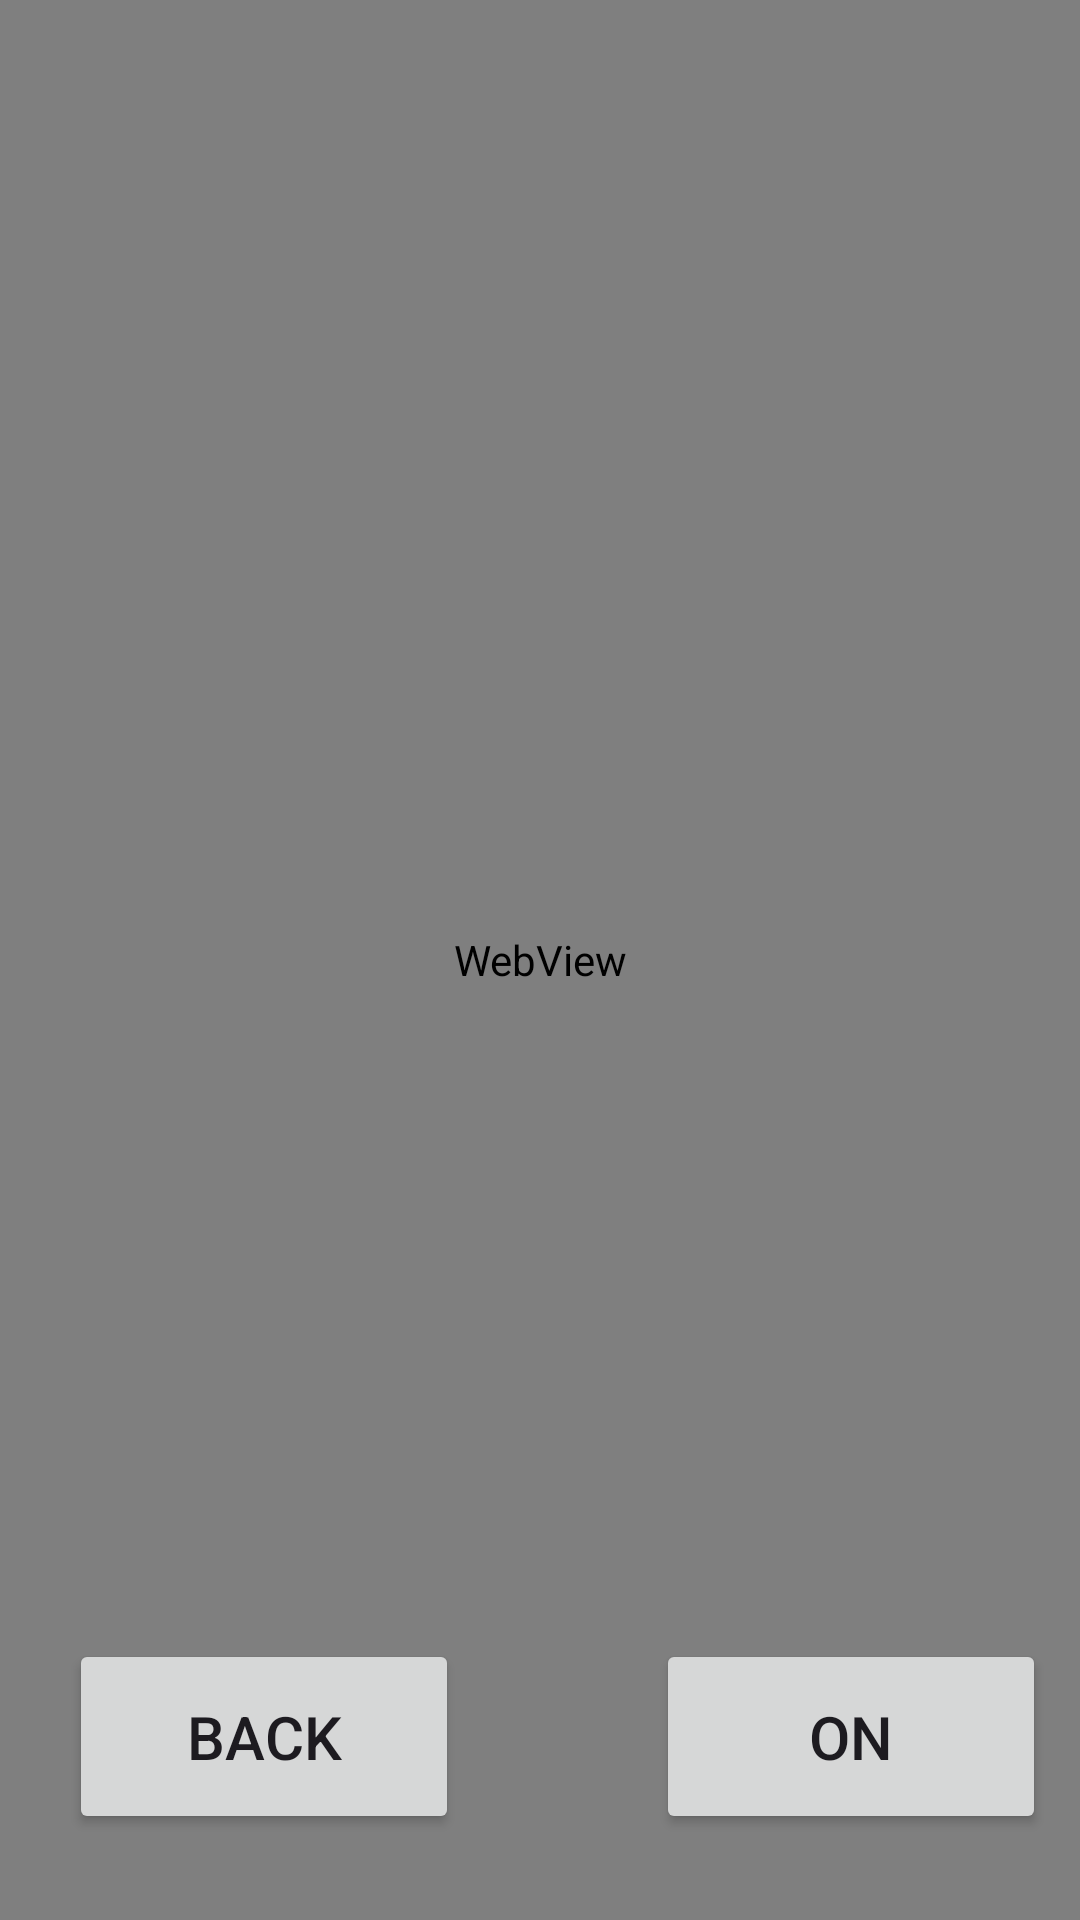

This screen was rendered from an Android layout file. Write that file and the resources it references.
<!-- AndroidManifest.xml: application theme Theme.MyApplication -->
<!-- res/layout/activity_shoplist.xml -->
<androidx.constraintlayout.widget.ConstraintLayout xmlns:android="http://schemas.android.com/apk/res/android"
    xmlns:app="http://schemas.android.com/apk/res-auto"
    xmlns:tools="http://schemas.android.com/tools"
    android:id="@+id/main"
    android:layout_width="match_parent"
    android:layout_height="match_parent"
    tools:context=".Cam">


    <androidx.camera.view.PreviewView
        android:id="@+id/previewView"
        android:layout_width="match_parent"
        android:layout_height="match_parent"
        app:layout_constraintBottom_toTopOf="parent"
        app:layout_constraintEnd_toEndOf="parent"
        app:layout_constraintStart_toStartOf="parent"
        app:layout_constraintTop_toTopOf="parent" >


        <View
            android:id="@+id/blurOverlay"
            android:layout_width="match_parent"
            android:layout_height="match_parent"
            android:background="#88FFFFFF" />

    </androidx.camera.view.PreviewView>

    <View
        android:id="@+id/blurOverlaYy"
        android:layout_width="match_parent"
        android:layout_height="match_parent"
        android:background="#88FFFFFF" />


    <WebView
        android:id="@+id/webView"
        android:layout_width="match_parent"
        android:layout_height="match_parent"
        app:layout_constraintBottom_toBottomOf="parent"
        app:layout_constraintEnd_toEndOf="parent"
        app:layout_constraintHorizontal_bias="0.496"
        app:layout_constraintStart_toStartOf="parent"
        app:layout_constraintTop_toTopOf="parent"
        app:layout_constraintVertical_bias="0.4"
        />
    <Button
        android:id="@+id/back"
        android:layout_width="130dp"
        android:layout_height="65dp"
        android:text="BACK"
        android:textSize="20sp"
        app:layout_constraintBottom_toBottomOf="parent"
        app:layout_constraintEnd_toEndOf="parent"
        app:layout_constraintStart_toStartOf="parent"
        app:layout_constraintTop_toTopOf="parent"
        app:layout_constraintHorizontal_bias="0.1"
        app:layout_constraintVertical_bias="0.95" />


    <Button
        android:id="@+id/on_off"
        android:layout_width="130dp"
        android:layout_height="65dp"
        android:text="ON"
        android:textSize="20sp"
        app:layout_constraintBottom_toBottomOf="parent"
        app:layout_constraintEnd_toEndOf="parent"
        app:layout_constraintStart_toStartOf="parent"
        app:layout_constraintTop_toTopOf="parent"
        app:layout_constraintHorizontal_bias="0.95"
        app:layout_constraintVertical_bias="0.95" />
</androidx.constraintlayout.widget.ConstraintLayout>
<!-- resources referenced by this layout -->
<resources>
  <color name="md_theme_primary">#4caf50</color>
  <color name="md_theme_onPrimary">#FFFFFF</color>
  <color name="md_theme_primaryContainer">#CDEDA3</color>
  <color name="md_theme_onPrimaryContainer">#354E16</color>
  <color name="md_theme_secondary">#586249</color>
  <color name="md_theme_onSecondary">#FFFFFF</color>
  <color name="md_theme_secondaryContainer">#DCE7C8</color>
  <color name="md_theme_onSecondaryContainer">#404A33</color>
  <color name="md_theme_tertiary">#386663</color>
  <color name="md_theme_onTertiary">#FFFFFF</color>
  <color name="md_theme_tertiaryContainer">#BCECE7</color>
  <color name="md_theme_onTertiaryContainer">#1F4E4B</color>
  <color name="md_theme_error">#BA1A1A</color>
  <color name="md_theme_onError">#FFFFFF</color>
  <color name="md_theme_errorContainer">#FFDAD6</color>
  <color name="md_theme_onErrorContainer">#93000A</color>
  <color name="md_theme_background">#F9FAEF</color>
  <color name="md_theme_onBackground">#1A1C16</color>
  <color name="md_theme_surface">#F9FAEF</color>
  <color name="md_theme_onSurface">#1A1C16</color>
  <color name="md_theme_surfaceVariant">#E1E4D5</color>
  <color name="md_theme_onSurfaceVariant">#44483D</color>
  <color name="md_theme_outline">#75796C</color>
  <color name="md_theme_outlineVariant">#C5C8BA</color>
  <color name="md_theme_inverseSurface">#2F312A</color>
  <color name="md_theme_inverseOnSurface">#F1F2E6</color>
  <color name="md_theme_inversePrimary">#B1D18A</color>
  <color name="md_theme_primaryFixed">#CDEDA3</color>
  <color name="md_theme_onPrimaryFixed">#102000</color>
  <color name="md_theme_primaryFixedDim">#B1D18A</color>
  <color name="md_theme_onPrimaryFixedVariant">#354E16</color>
  <color name="md_theme_secondaryFixed">#DCE7C8</color>
  <color name="md_theme_onSecondaryFixed">#151E0B</color>
  <color name="md_theme_secondaryFixedDim">#BFCBAD</color>
  <color name="md_theme_onSecondaryFixedVariant">#404A33</color>
  <color name="md_theme_tertiaryFixed">#BCECE7</color>
  <color name="md_theme_onTertiaryFixed">#00201E</color>
  <color name="md_theme_tertiaryFixedDim">#A0D0CB</color>
  <color name="md_theme_onTertiaryFixedVariant">#1F4E4B</color>
  <color name="md_theme_surfaceDim">#DADBD0</color>
  <color name="md_theme_surfaceBright">#F9FAEF</color>
  <color name="md_theme_surfaceContainerLowest">#FFFFFF</color>
  <color name="md_theme_surfaceContainerLow">#F3F4E9</color>
  <color name="md_theme_surfaceContainer">#EEEFE3</color>
  <color name="md_theme_surfaceContainerHigh">#E8E9DE</color>
  <color name="md_theme_surfaceContainerHighest">#E2E3D8</color>
</resources>
